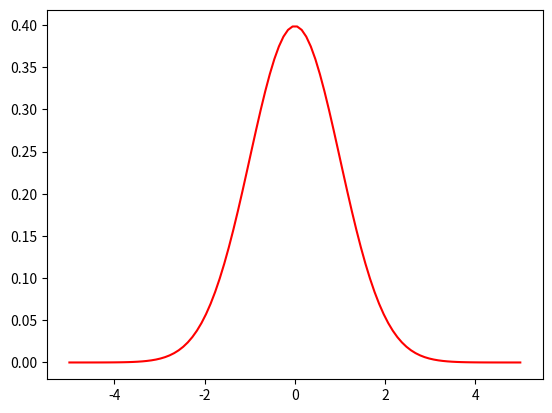

Here is the Python script that generated this plot: (Note: this script raises an exception after producing the figure.)
import numpy as np
import matplotlib.pyplot as plt
from scipy.stats import norm
from mpl_toolkits.mplot3d import Axes3D

x=np.linspace(-5,5,100)
y=np.linspace(-5,5,100)

plt.plot(x,norm.pdf(x,0,1),'r')
plt.show() #PDF: fx(x) for X

fig=plt.figure()
ax=fig.gca(projection='3d')
x,y=np.meshgrid(x,y)
ax.plot_surface(x,y,norm.pdf(x,0,1)*norm.pdf(y,0,1))
plt.show() #Joint PDF: fx,Y (x,y)
